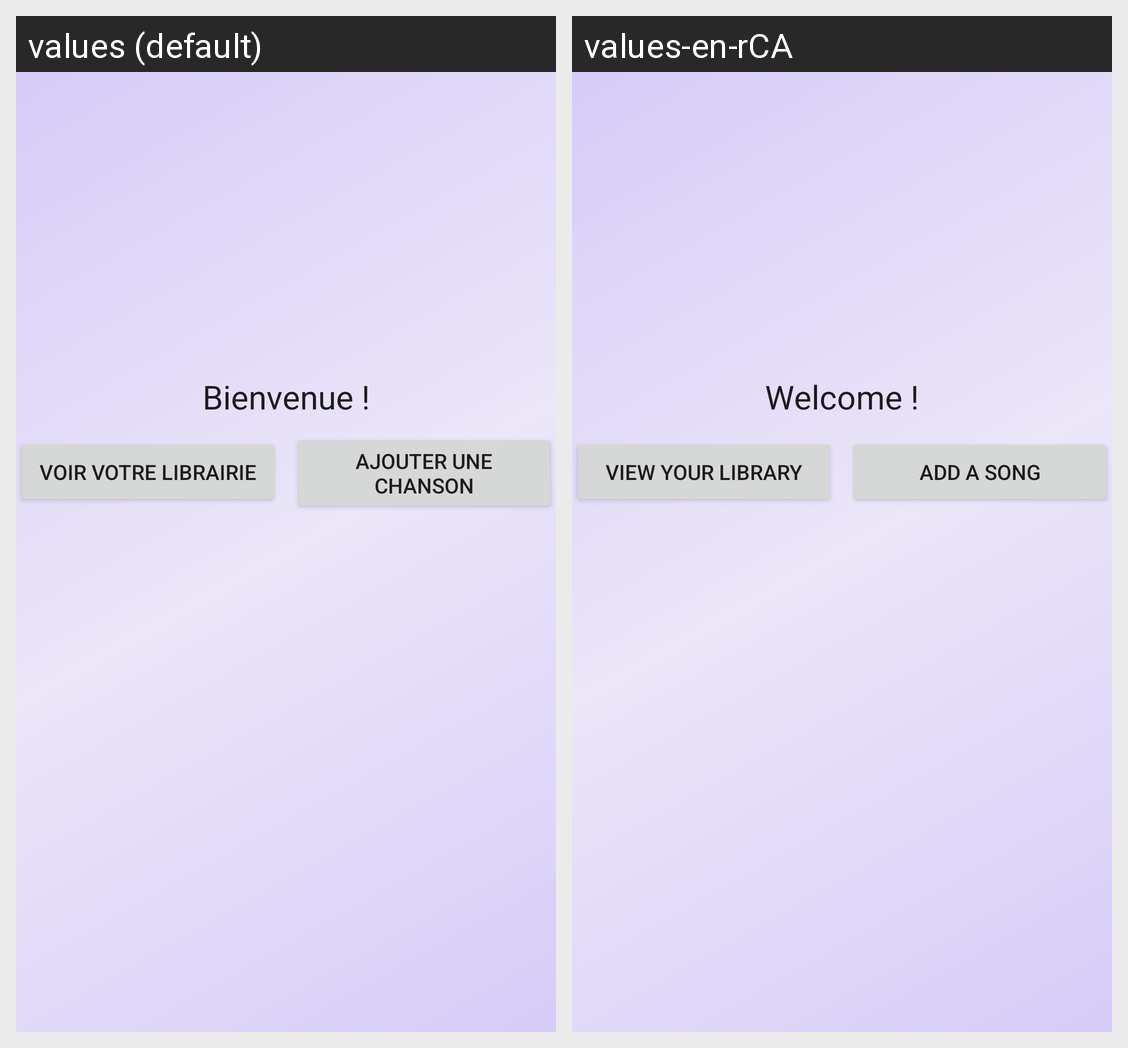

The Android screen above is rendered under two locales of the same app. Produce the string resources it draws, with the default and per-locale values.
Android screen res/layout/activity_accueil.xml rendered under 2 locales, left to right: values (default), values-en-rCA. Device: Nexus 5 (rendered at 1080×1920; each locale shown at half size, 540×960, under a caption strip naming it); theme Theme.AudioLibraryTP2.
Strings drawn on this screen, with the default value and each locale's value (text and hints the layout hard-codes, and strings that could not be matched under every locale, appear in the picture but are not listed):

bienvenue
  values: Bienvenue !
  values-en-rCA: Welcome !

voir_votre_librarie
  values: Voir votre librairie
  values-en-rCA: View your library

ajouter_une_chanson
  values: Ajouter une chanson
  values-en-rCA: Add a song
